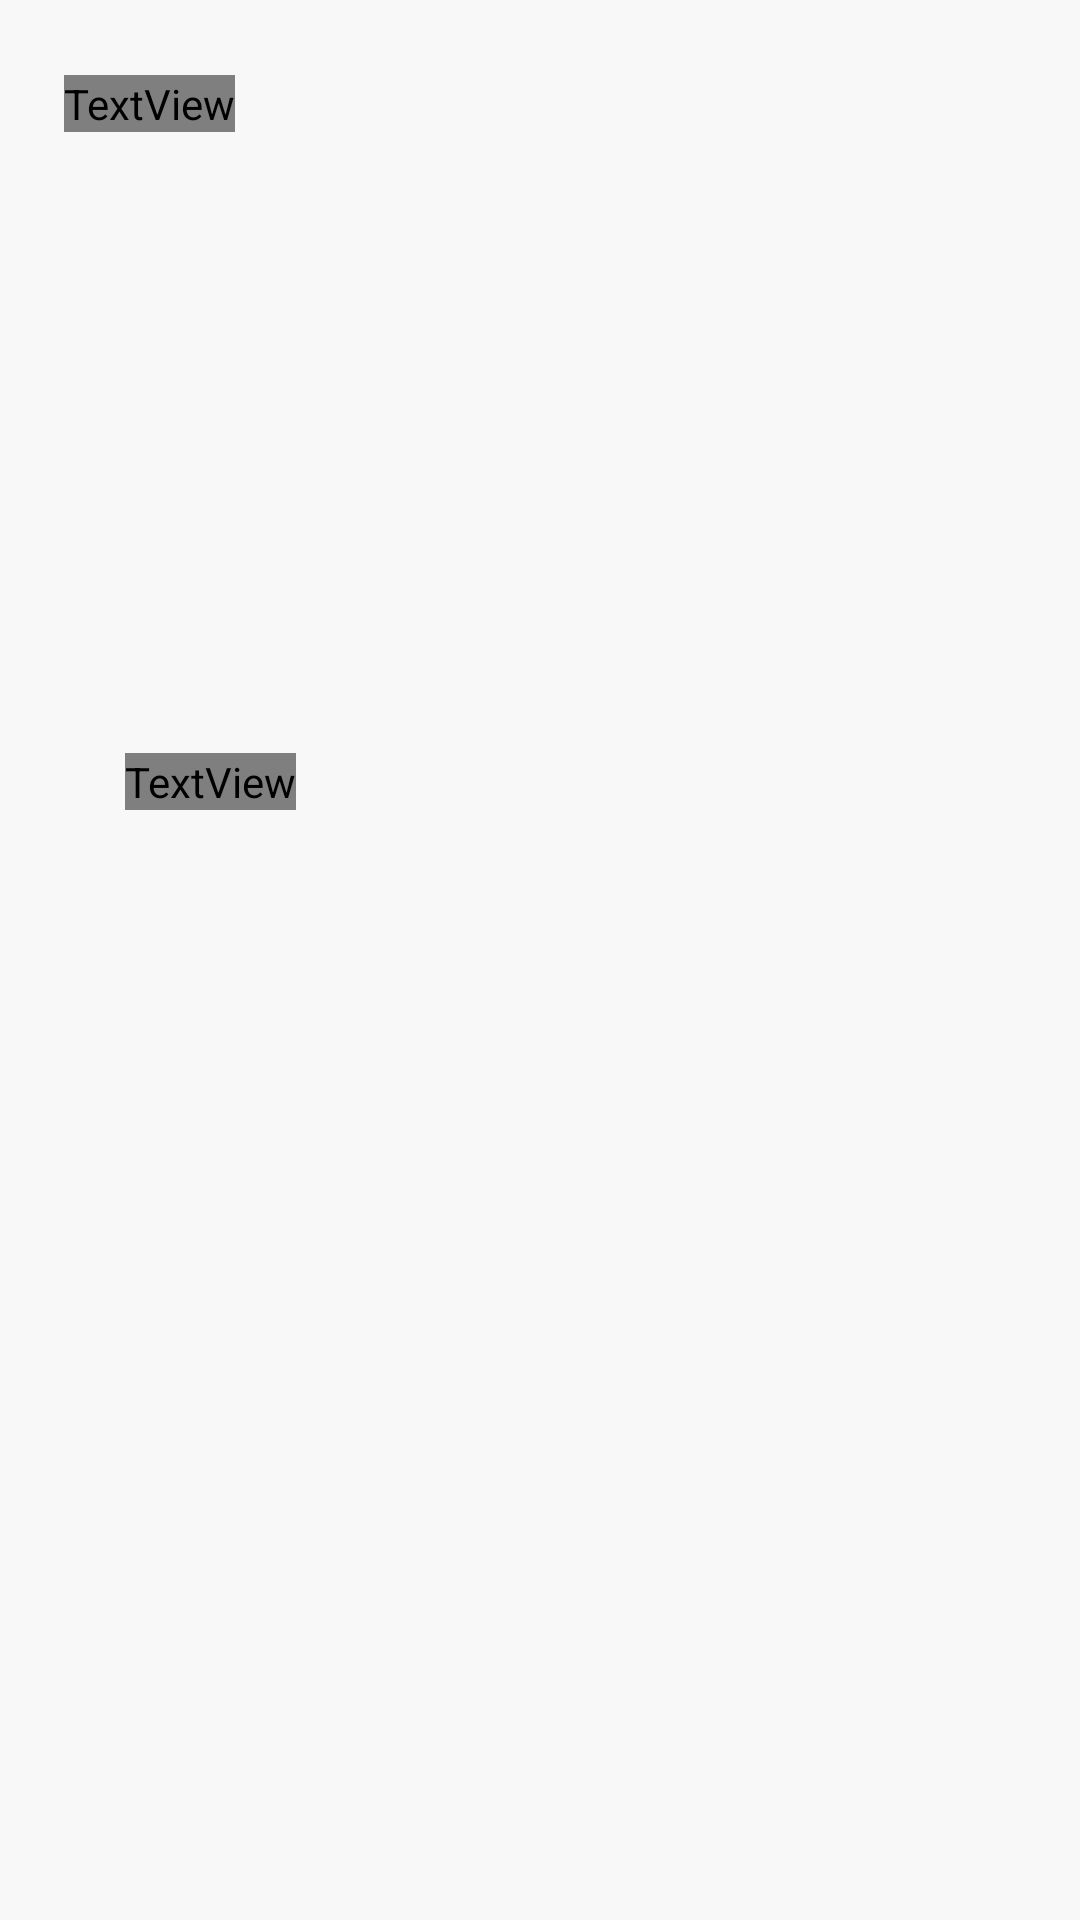

Write the Android layout XML for this screen, with the resource values it uses.
<!-- AndroidManifest.xml: application theme Theme.MyApp -->
<!-- res/layout/activity_breed.xml -->
<?xml version="1.0" encoding="utf-8"?>
<androidx.constraintlayout.widget.ConstraintLayout xmlns:android="http://schemas.android.com/apk/res/android"
    xmlns:app="http://schemas.android.com/apk/res-auto"
    android:layout_width="match_parent"
    android:layout_height="match_parent"
    android:orientation="vertical">

    <ListView
        android:id="@+id/list_view"
        android:layout_width="0dp"
        android:layout_height="0dp"
        android:layout_weight="1"
        app:layout_constraintBottom_toBottomOf="parent"
        app:layout_constraintEnd_toEndOf="parent"
        app:layout_constraintHorizontal_bias="0.5"
        app:layout_constraintStart_toStartOf="parent"
        app:layout_constraintTop_toBottomOf="@+id/textView2" />

    <androidx.recyclerview.widget.RecyclerView
        android:id="@+id/recycler_view"
        android:layout_width="407dp"
        android:layout_height="207dp"
        android:gravity="center_horizontal"
        android:orientation="horizontal"
        app:layoutManager="androidx.recyclerview.widget.LinearLayoutManager"
        app:layout_constraintBottom_toTopOf="@+id/textView2"
        app:layout_constraintEnd_toEndOf="parent"
        app:layout_constraintHorizontal_bias="0.0"
        app:layout_constraintStart_toStartOf="parent"
        app:layout_constraintTop_toBottomOf="@+id/pet_type_text" />

    <TextView
        android:id="@+id/pet_type_text"
        android:layout_width="wrap_content"
        android:layout_height="wrap_content"
        android:fontFamily="@font/roboto_bold"
        android:text="I Want To Adopt A ..."
        android:textSize="20sp"
        android:layout_marginTop="25dp"
        app:layout_constraintBottom_toTopOf="@+id/recycler_view"
        app:layout_constraintEnd_toEndOf="parent"
        app:layout_constraintHorizontal_bias="0.07"
        app:layout_constraintStart_toStartOf="parent"
        app:layout_constraintTop_toTopOf="parent" />

    <TextView
        android:id="@+id/textView2"
        android:layout_width="wrap_content"
        android:layout_height="wrap_content"
        android:fontFamily="@font/roboto_bold"
        android:text="Show Me the Breeds:"
        android:textSize="20sp"

        app:layout_constraintBottom_toTopOf="@+id/list_view"
        app:layout_constraintEnd_toEndOf="parent"
        app:layout_constraintHorizontal_bias="0.137"
        app:layout_constraintStart_toStartOf="parent"
        app:layout_constraintTop_toBottomOf="@+id/recycler_view" />

</androidx.constraintlayout.widget.ConstraintLayout>
<!-- resources referenced by this layout -->
<resources>
  <style name="Theme.MyApp" parent="Theme.Material3.DayNight.NoActionBar">
          <item name="colorPrimary">@color/warm_orange</item>
          <item name="colorOnPrimary">@color/white</item>
          <item name="colorPrimaryContainer">@color/light_orange</item>
          <item name="colorOnPrimaryContainer">@color/dark_orange</item>
          <item name="android:colorBackground">@color/light_cream</item>
          <item name="colorSurface">@color/white</item>
          <item name="colorOnBackground">@color/black</item>
          <item name="colorOnSurface">@color/black</item>
  
      </style>
  <color name="warm_orange">#FF9933</color>
  <color name="white">#FFFFFF</color>
  <color name="light_orange">#FFA500</color>
  <color name="dark_orange">#E68634</color>
  <color name="light_cream">#F8F8F8</color>
  <color name="black">#000000</color>
</resources>
